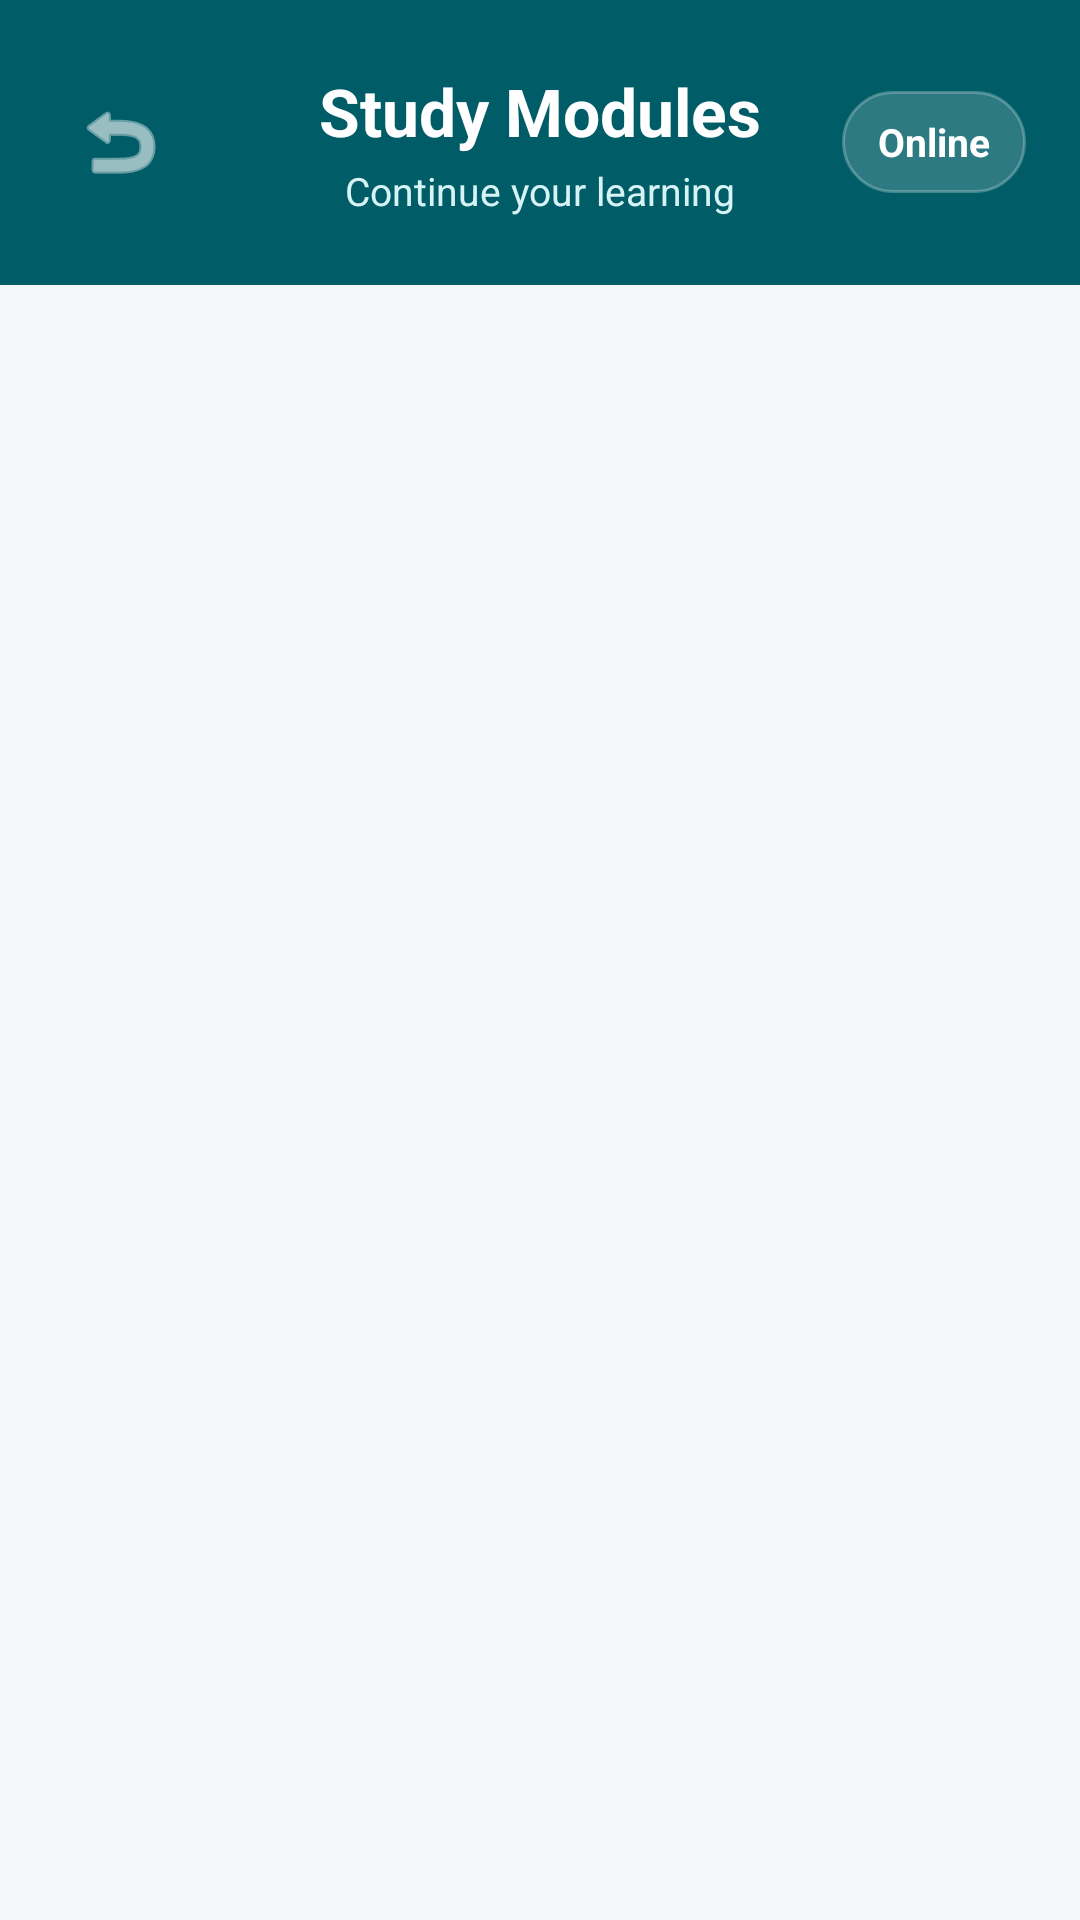

Write the Android layout XML for this screen, with the resource values it uses.
<!-- AndroidManifest.xml: application theme Theme.GapBridge -->
<!-- res/layout/activity_modules.xml -->
<?xml version="1.0" encoding="utf-8"?>
<LinearLayout xmlns:android="http://schemas.android.com/apk/res/android"
    xmlns:app="http://schemas.android.com/apk/res-auto"
    android:layout_width="match_parent"
    android:layout_height="match_parent"
    android:orientation="vertical"
    android:background="#F4F7F8">

    
    <RelativeLayout
        android:layout_width="match_parent"
        android:layout_height="95dp"
        android:background="#005D67"
        android:paddingStart="18dp"
        android:paddingEnd="18dp"
        android:paddingTop="16dp"
        android:paddingBottom="14dp">

        <ImageButton
            android:id="@+id/btnBack"
            android:layout_width="44dp"
            android:layout_height="44dp"
            android:layout_centerVertical="true"
            android:background="@drawable/bg_circle_white_transparent"
            android:src="@android:drawable/ic_menu_revert"
            app:tint="#FFFFFF"
            android:contentDescription="Back" />

        <LinearLayout
            android:layout_width="wrap_content"
            android:layout_height="wrap_content"
            android:layout_centerInParent="true"
            android:orientation="vertical"
            android:gravity="center">

            <TextView
                android:layout_width="wrap_content"
                android:layout_height="wrap_content"
                android:text="Study Modules"
                android:textColor="#FFFFFF"
                android:textSize="22sp"
                android:textStyle="bold" />

            <TextView
                android:layout_width="wrap_content"
                android:layout_height="wrap_content"
                android:text="Continue your learning"
                android:textColor="#D6F4F6"
                android:textSize="13sp"
                android:layout_marginTop="3dp" />
        </LinearLayout>

        <TextView
            android:id="@+id/tvNetworkStatus"
            android:layout_width="wrap_content"
            android:layout_height="34dp"
            android:layout_alignParentEnd="true"
            android:layout_centerVertical="true"
            android:gravity="center"
            android:paddingStart="12dp"
            android:paddingEnd="12dp"
            android:background="@drawable/bg_online_pill"
            android:text="Online"
            android:textColor="#FFFFFF"
            android:textSize="13sp"
            android:textStyle="bold" />

    </RelativeLayout>

    
    <FrameLayout
        android:layout_width="match_parent"
        android:layout_height="match_parent"
        android:layout_marginStart="14dp"
        android:layout_marginEnd="14dp"
        android:layout_marginTop="-12dp"
        android:layout_marginBottom="14dp"
        android:background="@drawable/bg_content_card"
        android:padding="12dp">

        <androidx.recyclerview.widget.RecyclerView
            android:id="@+id/rvModules"
            android:layout_width="match_parent"
            android:layout_height="match_parent"
            android:clipToPadding="false"
            android:paddingTop="8dp"
            android:paddingBottom="100dp" />

        <ProgressBar
            android:id="@+id/progressBar"
            android:layout_width="46dp"
            android:layout_height="46dp"
            android:layout_gravity="center"
            android:visibility="gone" />

        <LinearLayout
            android:id="@+id/emptyLayout"
            android:layout_width="wrap_content"
            android:layout_height="wrap_content"
            android:layout_gravity="center"
            android:gravity="center"
            android:orientation="vertical"
            android:visibility="gone">

            <TextView
                android:layout_width="70dp"
                android:layout_height="70dp"
                android:gravity="center"
                android:background="@drawable/bg_empty_icon"
                android:text="📚"
                android:textSize="34sp" />

            <TextView
                android:id="@+id/tvEmpty"
                android:layout_width="wrap_content"
                android:layout_height="wrap_content"
                android:layout_marginTop="14dp"
                android:text="No modules available"
                android:textColor="#2F3A3C"
                android:textSize="17sp"
                android:textStyle="bold" />

            <TextView
                android:layout_width="wrap_content"
                android:layout_height="wrap_content"
                android:layout_marginTop="5dp"
                android:text="New study modules will appear here"
                android:textColor="#8A9699"
                android:textSize="14sp" />

        </LinearLayout>

    </FrameLayout>

</LinearLayout>
<!-- resources referenced by this layout -->
<resources>
  <!-- drawable bg_empty_icon (drawable) -->
  <?xml version="1.0" encoding="utf-8"?>
  <shape xmlns:android="http://schemas.android.com/apk/res/android"
      android:shape="oval">
      <solid android:color="#E0F2F1" /> 
  </shape>
  <!-- drawable bg_online_pill (drawable) -->
  <?xml version="1.0" encoding="utf-8"?>
  <shape xmlns:android="http://schemas.android.com/apk/res/android">
      <solid android:color="#2DFFFFFF" />
      <corners android:radius="17dp" />
      <stroke
          android:width="1dp"
          android:color="#40FFFFFF" />
  </shape>
  <style name="Theme.GapBridge" parent="Base.Theme.GapBridge" />
  <style name="Base.Theme.GapBridge" parent="Theme.Material3.DayNight.NoActionBar">
          
          
      </style>
</resources>
